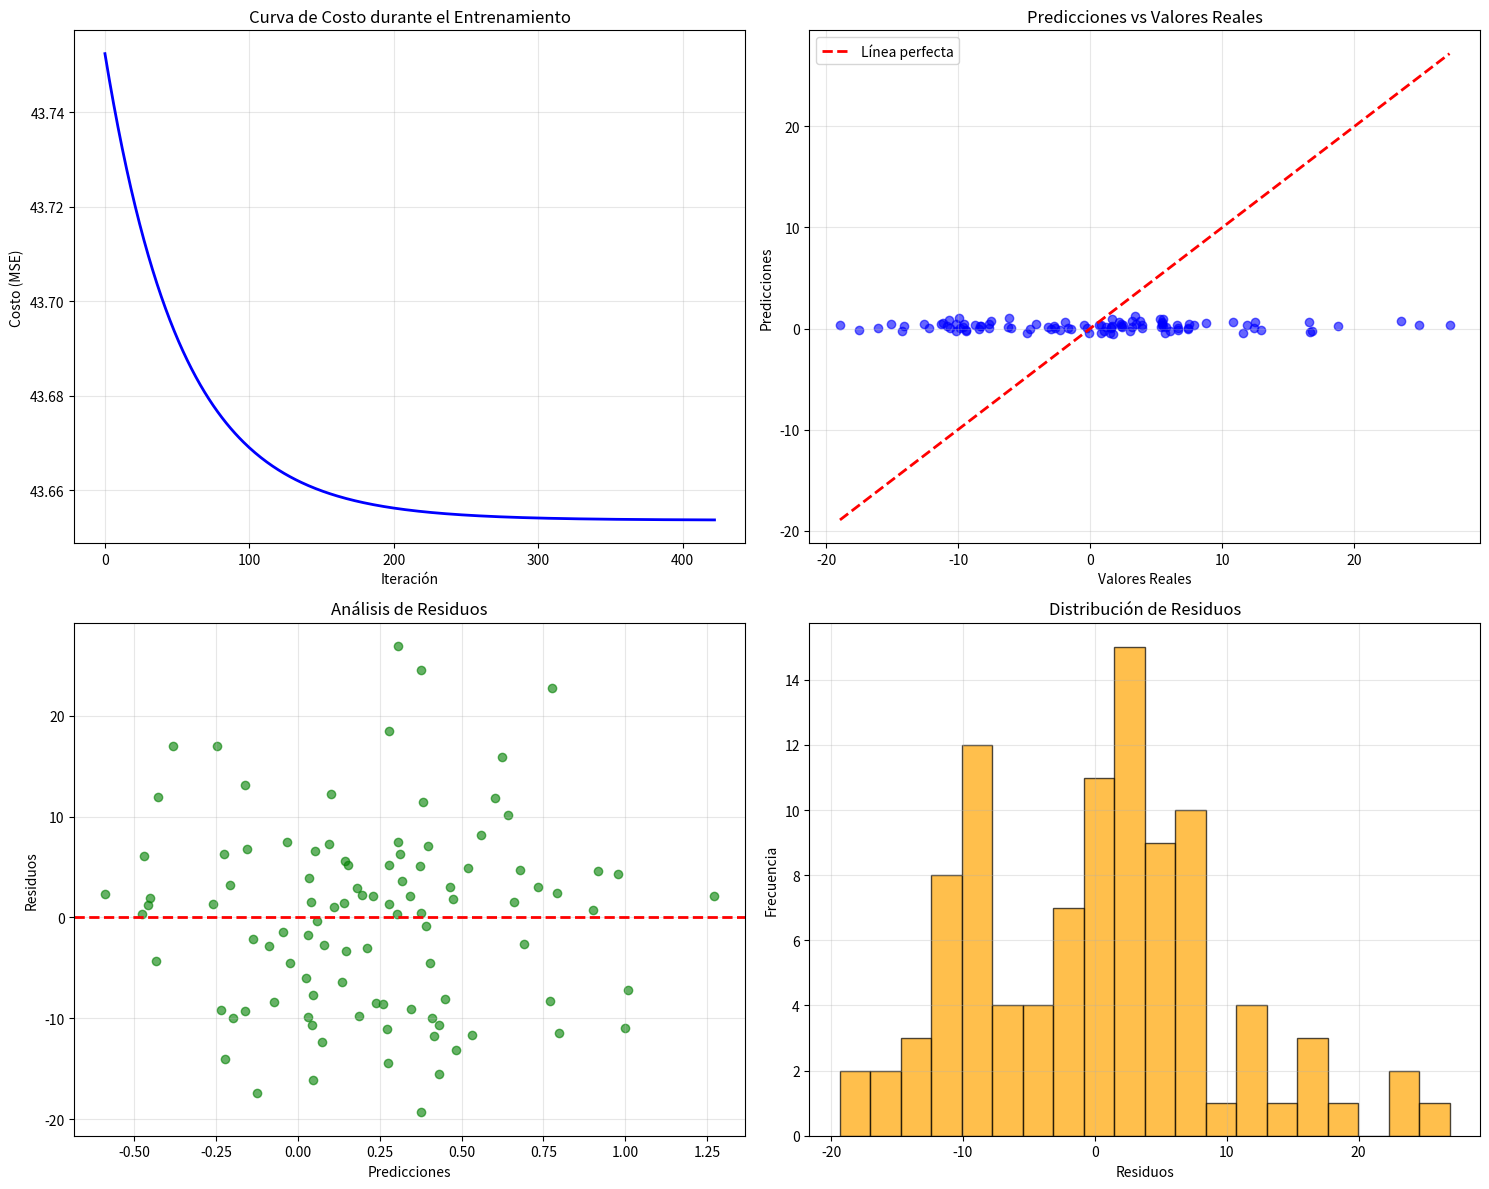
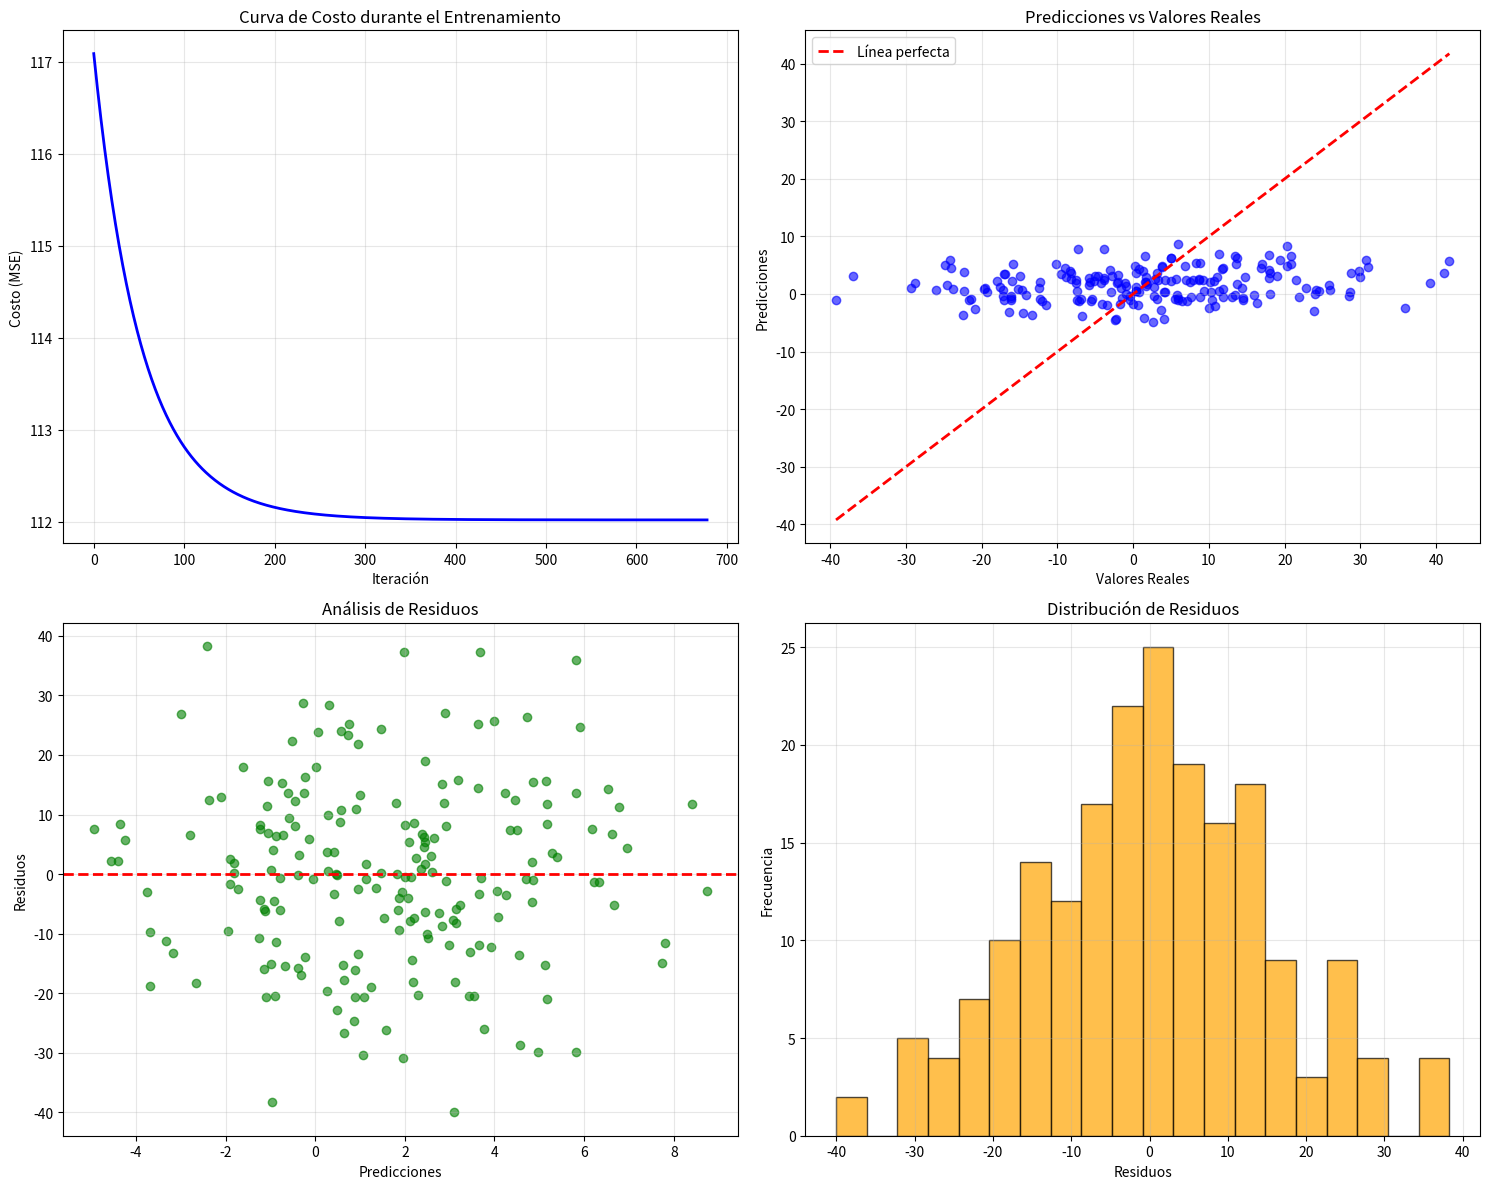
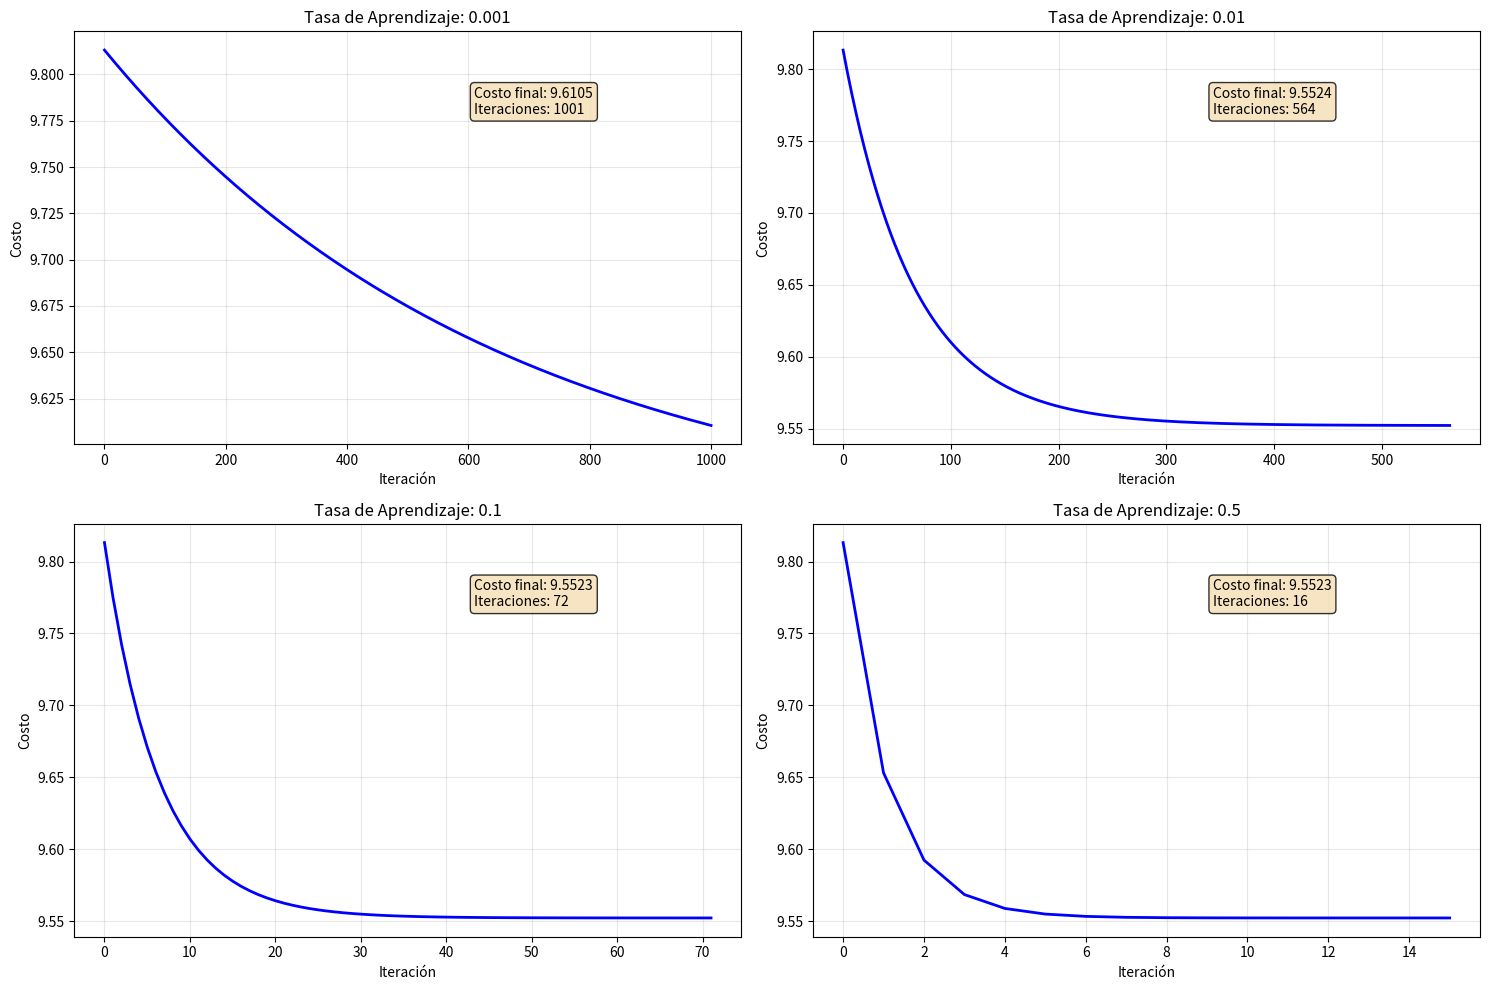
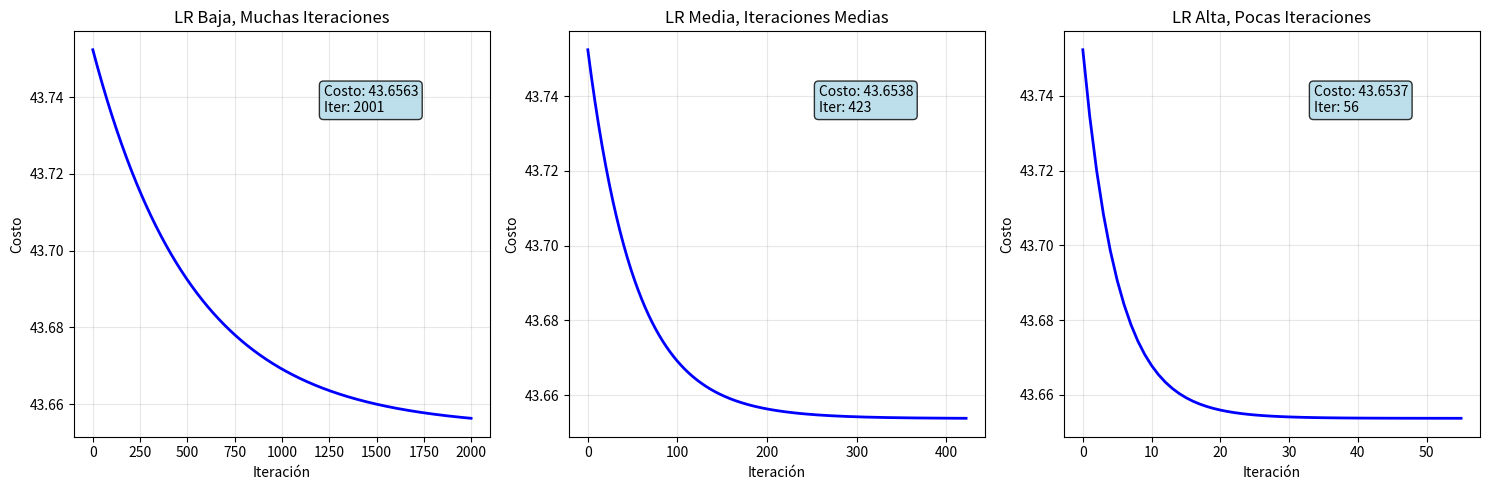

The script that saved these images, in order:
#!/usr/bin/env python3

import numpy as np
import matplotlib.pyplot as plt
import random

class RegresionLineal:
    def __init__(self, learning_rate=0.01, max_iter=1000, tolerance=1e-6, regularization=None, alpha=0.01):
        self.learning_rate = learning_rate
        self.max_iter = max_iter
        self.tolerance = tolerance
        self.regularization = regularization
        self.alpha = alpha
        
        self.weights = None
        self.bias = 0
        self.cost_history = []
        self.is_fitted = False
        
    def _add_intercept(self, X):
        m = X.shape[0]
        intercept = np.ones((m, 1))
        return np.concatenate((intercept, X), axis=1)
    
    def _compute_cost(self, X, y, weights):
        m = len(y)
        predictions = np.dot(X, weights)
        cost = (1 / (2 * m)) * np.sum((predictions - y) ** 2)
        
        if self.regularization == 'l1':
            cost += self.alpha * np.sum(np.abs(weights[1:]))
        elif self.regularization == 'l2':
            cost += self.alpha * np.sum(weights[1:] ** 2)
            
        return cost
    
    def _compute_gradients(self, X, y, weights):
        m = len(y)
        predictions = np.dot(X, weights)
        error = predictions - y
        
        gradients = (1 / m) * np.dot(X.T, error)
        
        if self.regularization == 'l1':
            gradients[1:] += self.alpha * np.sign(weights[1:])
        elif self.regularization == 'l2':
            gradients[1:] += 2 * self.alpha * weights[1:]
            
        return gradients
    
    def fit(self, X, y, verbose=False):
        X = np.array(X, dtype=float)
        y = np.array(y, dtype=float).flatten()
        
        if X.shape[0] != len(y):
            raise ValueError("X e y deben tener el mismo número de muestras")
        
        X_with_intercept = self._add_intercept(X)
        
        np.random.seed(42)
        self.weights = np.random.normal(0, 0.01, X_with_intercept.shape[1])
        
        initial_cost = self._compute_cost(X_with_intercept, y, self.weights)
        self.cost_history = [initial_cost]
        
        if verbose:
            print(f"Costo inicial: {initial_cost:.6f}")
            print("Iniciando entrenamiento...")
        
        for i in range(self.max_iter):
            gradients = self._compute_gradients(X_with_intercept, y, self.weights)
            self.weights -= self.learning_rate * gradients
            
            current_cost = self._compute_cost(X_with_intercept, y, self.weights)
            self.cost_history.append(current_cost)
            
            if len(self.cost_history) > 1:
                cost_change = abs(self.cost_history[-1] - self.cost_history[-2])
                if cost_change < self.tolerance:
                    if verbose:
                        print(f"Convergencia alcanzada en iteración {i+1}")
                    break
            
            if verbose and (i + 1) % 100 == 0:
                print(f"Iteración {i+1}: Costo = {current_cost:.6f}")
        
        self.is_fitted = True
        
        if verbose:
            print(f"Entrenamiento completado en {len(self.cost_history)} iteraciones")
            print(f"Costo final: {self.cost_history[-1]:.6f}")
            print(f"Pesos finales: {self.weights}")
    
    def predict(self, X):
        if not self.is_fitted:
            raise ValueError("El modelo debe ser entrenado antes de hacer predicciones")
        
        X = np.array(X, dtype=float)
        X_with_intercept = self._add_intercept(X)
        return np.dot(X_with_intercept, self.weights)
    
    def get_weights(self):
        if not self.is_fitted:
            raise ValueError("El modelo debe ser entrenado primero")
        return self.weights[1:], self.weights[0]
    
    def get_cost_history(self):
        return self.cost_history

class ValidacionCruzada:
    def __init__(self, k_folds=5):
        self.k_folds = k_folds
    
    def _split_data(self, X, y):
        n_samples = len(X)
        indices = list(range(n_samples))
        random.shuffle(indices)
        
        fold_size = n_samples // self.k_folds
        folds = []
        
        for i in range(self.k_folds):
            start = i * fold_size
            end = start + fold_size if i < self.k_folds - 1 else n_samples
            fold_indices = indices[start:end]
            folds.append(fold_indices)
        
        return folds
    
    def cross_validate(self, model_class, X, y, **model_params):
        folds = self._split_data(X, y)
        scores = []
        
        for i, test_indices in enumerate(folds):
            train_indices = []
            for j, fold in enumerate(folds):
                if j != i:
                    train_indices.extend(fold)
            
            X_train = X[train_indices]
            X_test = X[test_indices]
            y_train = y[train_indices]
            y_test = y[test_indices]
            
            model = model_class(**model_params)
            model.fit(X_train, y_train, verbose=False)
            
            y_pred = model.predict(X_test)
            mse = np.mean((y_test - y_pred) ** 2)
            scores.append(mse)
        
        return np.mean(scores), np.std(scores)

def generar_datos_sinteticos(n_samples=100, n_features=1, noise=10, random_state=42):
    np.random.seed(random_state)
    
    X = np.random.randn(n_samples, n_features)
    true_weights = np.random.randn(n_features)
    true_bias = np.random.randn()
    y = np.dot(X, true_weights) + true_bias + np.random.normal(0, noise, n_samples)
    
    return X, y, true_weights, true_bias

def calcular_metricas(y_true, y_pred):
    mse = np.mean((y_true - y_pred) ** 2)
    rmse = np.sqrt(mse)
    mae = np.mean(np.abs(y_true - y_pred))
    
    ss_res = np.sum((y_true - y_pred) ** 2)
    ss_tot = np.sum((y_true - np.mean(y_true)) ** 2)
    r2 = 1 - (ss_res / ss_tot)
    
    return {
        'MSE': mse,
        'RMSE': rmse,
        'MAE': mae,
        'R2': r2
    }

def visualizar_resultados(model, X, y, title="Regresión Lineal"):
    print(f"\nGenerando visualizaciones para: {title}")
    
    y_pred = model.predict(X)
    fig, axes = plt.subplots(2, 2, figsize=(15, 12))
    
    axes[0, 0].plot(model.cost_history, 'b-', linewidth=2)
    axes[0, 0].set_title('Curva de Costo durante el Entrenamiento')
    axes[0, 0].set_xlabel('Iteración')
    axes[0, 0].set_ylabel('Costo (MSE)')
    axes[0, 0].grid(True, alpha=0.3)
    
    axes[0, 1].scatter(y, y_pred, alpha=0.6, color='blue')
    min_val = min(y.min(), y_pred.min())
    max_val = max(y.max(), y_pred.max())
    axes[0, 1].plot([min_val, max_val], [min_val, max_val], 'r--', lw=2, label='Línea perfecta')
    axes[0, 1].set_xlabel('Valores Reales')
    axes[0, 1].set_ylabel('Predicciones')
    axes[0, 1].set_title('Predicciones vs Valores Reales')
    axes[0, 1].legend()
    axes[0, 1].grid(True, alpha=0.3)
    
    residuals = y - y_pred
    axes[1, 0].scatter(y_pred, residuals, alpha=0.6, color='green')
    axes[1, 0].axhline(y=0, color='r', linestyle='--', linewidth=2)
    axes[1, 0].set_xlabel('Predicciones')
    axes[1, 0].set_ylabel('Residuos')
    axes[1, 0].set_title('Análisis de Residuos')
    axes[1, 0].grid(True, alpha=0.3)
    
    axes[1, 1].hist(residuals, bins=20, alpha=0.7, color='orange', edgecolor='black')
    axes[1, 1].set_xlabel('Residuos')
    axes[1, 1].set_ylabel('Frecuencia')
    axes[1, 1].set_title('Distribución de Residuos')
    axes[1, 1].grid(True, alpha=0.3)
    
    plt.tight_layout()
    plt.savefig(f'{title.lower().replace(" ", "_")}_analisis.png', dpi=300, bbox_inches='tight')
    plt.show()
    
    metricas = calcular_metricas(y, y_pred)
    print(f"MSE: {metricas['MSE']:.4f}")
    print(f"RMSE: {metricas['RMSE']:.4f}")
    print(f"MAE: {metricas['MAE']:.4f}")
    print(f"R²: {metricas['R2']:.4f}")
    
    return metricas

def comparar_regularizaciones(X, y):
    print("\n" + "="*60)
    print("COMPARACIÓN DE REGULARIZACIONES")
    print("="*60)
    
    n_samples = len(X)
    n_train = int(0.8 * n_samples)
    indices = list(range(n_samples))
    random.shuffle(indices)
    
    train_indices = indices[:n_train]
    test_indices = indices[n_train:]
    
    X_train, X_test = X[train_indices], X[test_indices]
    y_train, y_test = y[train_indices], y[test_indices]
    
    configs = [
        {"name": "Sin Regularización", "regularization": None, "alpha": 0},
        {"name": "Ridge (L2) - Baja", "regularization": "l2", "alpha": 0.01},
        {"name": "Ridge (L2) - Alta", "regularization": "l2", "alpha": 0.1},
        {"name": "Lasso (L1) - Baja", "regularization": "l1", "alpha": 0.01},
        {"name": "Lasso (L1) - Alta", "regularization": "l1", "alpha": 0.1}
    ]
    
    results = []
    
    for config in configs:
        print(f"\nProbando: {config['name']}")
        
        # Crear y entrenar modelo
        model = RegresionLineal(
            learning_rate=0.01,
            max_iter=1000,
            regularization=config['regularization'],
            alpha=config['alpha']
        )
        
        model.fit(X_train, y_train, verbose=False)
        
        # Hacer predicciones
        y_pred = model.predict(X_test)
        
        # Calcular métricas
        metricas = calcular_metricas(y_test, y_pred)
        
        # Validación cruzada
        cv = ValidacionCruzada(k_folds=5)
        cv_mean, cv_std = cv.cross_validate(RegresionLineal, X_train, y_train, 
                                          learning_rate=0.01, max_iter=1000,
                                          regularization=config['regularization'], 
                                          alpha=config['alpha'])
        
        results.append({
            'Modelo': config['name'],
            'MSE': metricas['MSE'],
            'R²': metricas['R2'],
            'MAE': metricas['MAE'],
            'CV_MSE_Mean': cv_mean,
            'CV_MSE_Std': cv_std
        })
        
        print(f"  MSE: {metricas['MSE']:.4f}")
        print(f"  R²: {metricas['R2']:.4f}")
        print(f"  MAE: {metricas['MAE']:.4f}")
        print(f"  CV MSE: {cv_mean:.4f} ± {cv_std:.4f}")
    
    return results

def demostrar_gradiente_descendente():
    print("\n" + "="*60)
    print("DEMOSTRACIÓN DE GRADIENTE DESCENDENTE")
    print("="*60)
    
    X, y, true_weights, true_bias = generar_datos_sinteticos(n_samples=50, n_features=1, noise=5)
    learning_rates = [0.001, 0.01, 0.1, 0.5]
    
    plt.figure(figsize=(15, 10))
    
    for i, lr in enumerate(learning_rates):
        plt.subplot(2, 2, i+1)
        
        # Entrenar modelo
        model = RegresionLineal(learning_rate=lr, max_iter=1000)
        model.fit(X, y, verbose=False)
        
        # Graficar curva de costo
        plt.plot(model.cost_history, 'b-', linewidth=2)
        plt.title(f'Tasa de Aprendizaje: {lr}')
        plt.xlabel('Iteración')
        plt.ylabel('Costo')
        plt.grid(True, alpha=0.3)
        
        # Mostrar información de convergencia
        final_cost = model.cost_history[-1]
        iterations = len(model.cost_history)
        plt.text(0.6, 0.8, f'Costo final: {final_cost:.4f}\nIteraciones: {iterations}', 
                transform=plt.gca().transAxes, 
                bbox=dict(boxstyle="round", facecolor='wheat', alpha=0.8))
    
    plt.tight_layout()
    plt.savefig('gradiente_descendente_comparacion.png', dpi=300, bbox_inches='tight')
    plt.show()

def main():
    print("="*80)
    print("IMPLEMENTACIÓN DE REGRESIÓN LINEAL DESDE CERO")
    print("(Sin librerías de Machine Learning)")
    print("="*80)
    
    print("\n1. REGRESIÓN LINEAL SIMPLE")
    print("-" * 40)
    X_simple, y_simple, true_weights, true_bias = generar_datos_sinteticos(
        n_samples=100, n_features=1, noise=10
    )
    
    print(f"Pesos verdaderos: {true_weights}")
    print(f"Bias verdadero: {true_bias:.4f}")
    
    model_simple = RegresionLineal(learning_rate=0.01, max_iter=1000)
    model_simple.fit(X_simple, y_simple, verbose=True)
    
    learned_weights, learned_bias = model_simple.get_weights()
    print(f"Pesos aprendidos: {learned_weights}")
    print(f"Bias aprendido: {learned_bias:.4f}")
    
    visualizar_resultados(model_simple, X_simple, y_simple, "Regresión Lineal Simple")
    
    print("\n2. REGRESIÓN LINEAL MÚLTIPLE")
    print("-" * 40)
    X_multiple, y_multiple, true_weights_multi, true_bias_multi = generar_datos_sinteticos(
        n_samples=200, n_features=3, noise=15
    )
    
    print(f"Pesos verdaderos: {true_weights_multi}")
    print(f"Bias verdadero: {true_bias_multi:.4f}")
    
    model_multiple = RegresionLineal(learning_rate=0.01, max_iter=1000)
    model_multiple.fit(X_multiple, y_multiple, verbose=True)
    
    learned_weights_multi, learned_bias_multi = model_multiple.get_weights()
    print(f"Pesos aprendidos: {learned_weights_multi}")
    print(f"Bias aprendido: {learned_bias_multi:.4f}")
    
    visualizar_resultados(model_multiple, X_multiple, y_multiple, "Regresión Lineal Múltiple")
    
    demostrar_gradiente_descendente()
    
    print("\n3. COMPARACIÓN DE REGULARIZACIONES")
    print("-" * 40)
    X_regularization, y_regularization, _, _ = generar_datos_sinteticos(
        n_samples=150, n_features=5, noise=20
    )
    
    results = comparar_regularizaciones(X_regularization, y_regularization)
    
    print("\nResumen de Resultados:")
    print("-" * 80)
    print(f"{'Modelo':<20} {'MSE':<10} {'R²':<10} {'MAE':<10} {'CV MSE':<15}")
    print("-" * 80)
    for result in results:
        print(f"{result['Modelo']:<20} {result['MSE']:<10.4f} {result['R²']:<10.4f} "
              f"{result['MAE']:<10.4f} {result['CV_MSE_Mean']:.4f}±{result['CV_MSE_Std']:.4f}")
    
    print("\n4. ANÁLISIS DE CONVERGENCIA")
    print("-" * 40)
    
    configs = [
        {"lr": 0.001, "iter": 2000, "name": "LR Baja, Muchas Iteraciones"},
        {"lr": 0.01, "iter": 1000, "name": "LR Media, Iteraciones Medias"},
        {"lr": 0.1, "iter": 500, "name": "LR Alta, Pocas Iteraciones"}
    ]
    
    plt.figure(figsize=(15, 5))
    
    for i, config in enumerate(configs):
        plt.subplot(1, 3, i+1)
        
        model = RegresionLineal(learning_rate=config["lr"], max_iter=config["iter"])
        model.fit(X_simple, y_simple, verbose=False)
        
        plt.plot(model.cost_history, 'b-', linewidth=2)
        plt.title(config["name"])
        plt.xlabel('Iteración')
        plt.ylabel('Costo')
        plt.grid(True, alpha=0.3)
        
        # Mostrar información
        final_cost = model.cost_history[-1]
        iterations = len(model.cost_history)
        plt.text(0.6, 0.8, f'Costo: {final_cost:.4f}\nIter: {iterations}', 
                transform=plt.gca().transAxes,
                bbox=dict(boxstyle="round", facecolor='lightblue', alpha=0.8))
    
    plt.tight_layout()
    plt.savefig('analisis_convergencia.png', dpi=300, bbox_inches='tight')
    plt.show()
    
    print("\n" + "="*80)
    print("ANÁLISIS COMPLETADO")
    print("="*80)
    print("Archivos generados:")
    print("- regresion_lineal_simple_analisis.png")
    print("- regresion_lineal_múltiple_analisis.png")
    print("- gradiente_descendente_comparacion.png")
    print("- analisis_convergencia.png")
    print("="*80)
    print("Análisis completado")

if __name__ == "__main__":
    main()